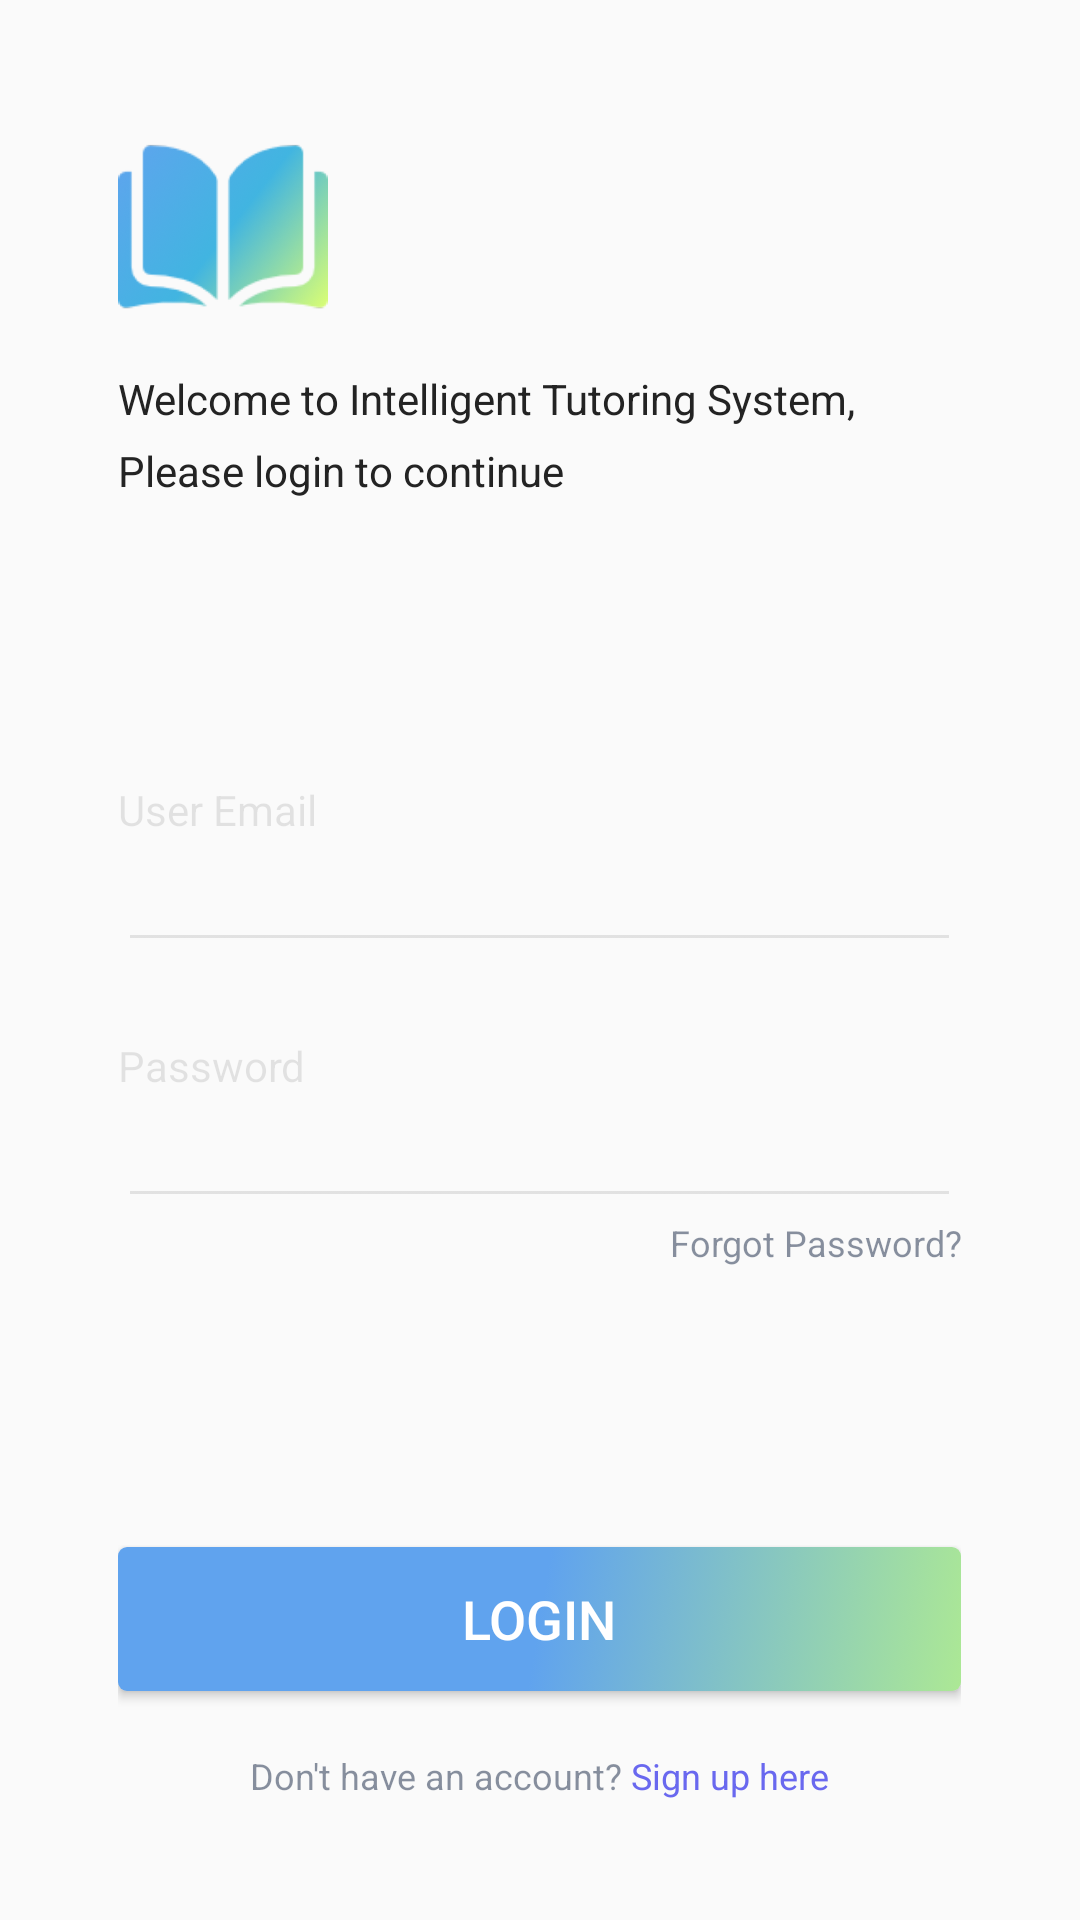

The Android layout XML behind this screen, and the referenced resources:
<!-- AndroidManifest.xml: application theme AppTheme -->
<!-- res/layout/activity_login.xml -->
<?xml version="1.0" encoding="utf-8"?>
<layout xmlns:android="http://schemas.android.com/apk/res/android"
    xmlns:app="http://schemas.android.com/apk/res-auto"
    xmlns:tools="http://schemas.android.com/tools">
<LinearLayout
    android:layout_width="match_parent"
    android:layout_height="match_parent"
    android:orientation="horizontal">


    <LinearLayout
        android:layout_width="0dp"
        android:layout_height="match_parent"
        android:layout_weight="0.11"
        android:orientation="horizontal">

    </LinearLayout>

    <LinearLayout
        android:layout_width="0dp"
        android:layout_height="match_parent"
        android:layout_weight="0.78"
        android:orientation="vertical">

        <LinearLayout
            android:layout_width="match_parent"
            android:layout_height="0dp"
            android:layout_weight="0.26"
            android:gravity="bottom|left"
            android:orientation="vertical">

            <ImageView
                android:id="@+id/imageView"
                android:layout_width="70dp"
                android:layout_height="wrap_content"
                android:adjustViewBounds="true"
                app:srcCompat="@drawable/ic_book" />

            <TextView
                android:id="@+id/textView"
                android:layout_width="match_parent"
                android:layout_height="wrap_content"
                android:layout_marginTop="20dp"
                android:text="Welcome to Intelligent Tutoring System,"
                android:textColor="@color/colorInstructionText" />

            <TextView
                android:id="@+id/textView2"
                android:layout_width="match_parent"
                android:layout_height="wrap_content"
                android:layout_marginTop="5dp"
                android:text="Please login to continue"
                android:textColor="@color/colorInstructionText" />
        </LinearLayout>

        <LinearLayout
            android:layout_width="match_parent"
            android:layout_height="0dp"
            android:layout_weight="0.4"
            android:gravity="bottom"
            android:orientation="vertical">

            <TextView
                android:id="@+id/textView4"
                android:layout_width="match_parent"
                android:layout_height="wrap_content"
                android:text="User Email"
                android:textColor="@color/colorEditTextIndicator" />

            <EditText
                android:id="@+id/editText"
                android:layout_width="match_parent"
                android:layout_height="wrap_content"
                android:ems="10"
                android:inputType="textPersonName"
                android:theme="@style/EditTextStyleLogin" />

            <Space
                android:layout_width="match_parent"
                android:layout_height="25dp" />

            <TextView
                android:id="@+id/textView3"
                android:layout_width="match_parent"
                android:layout_height="wrap_content"
                android:text="Password"
                android:textColor="@color/colorEditTextIndicator" />

            <EditText
                android:id="@+id/editText2"
                android:layout_width="match_parent"
                android:layout_height="wrap_content"
                android:ems="10"
                android:inputType="textPassword"
                android:theme="@style/EditTextStyleLogin" />

            <TextView
                android:id="@+id/textview_forgotpasswordbutton_loginactivity"
                android:layout_width="wrap_content"
                android:layout_height="wrap_content"
                android:layout_gravity="right"
                android:gravity="right"
                android:text="Forgot Password?"
                android:textColor="#8012213F"
                android:textSize="12sp" />
        </LinearLayout>

        <LinearLayout
            android:layout_width="match_parent"
            android:layout_height="0dp"
            android:layout_weight="0.34"
            android:gravity="bottom"
            android:orientation="vertical">

            <Button
                android:id="@+id/button_loginbutton_loginactivity"
                android:layout_width="match_parent"
                android:layout_height="wrap_content"
                android:layout_marginBottom="20dp"
                android:background="@drawable/bg_gradient_bluegreen"
                android:elevation="30dp"
                android:text="Login"
                android:textColor="@android:color/white"
                android:textSize="18sp" />

            <LinearLayout
                android:layout_width="match_parent"
                android:layout_height="wrap_content"
                android:gravity="center_horizontal"
                android:orientation="horizontal">

                <TextView
                    android:id="@+id/textView7"
                    android:layout_width="wrap_content"
                    android:layout_height="wrap_content"
                    android:text="Don't have an account? "
                    android:textColor="#8012213F"
                    android:textSize="12sp" />

                <TextView
                    android:id="@+id/textview_signupbutton_loginactivity"
                    android:layout_width="wrap_content"
                    android:layout_height="wrap_content"
                    android:text="Sign up here"
                    android:textColor="#6968EF"
                    android:textSize="12sp" />
            </LinearLayout>

            <Space
                android:layout_width="match_parent"
                android:layout_height="40dp" />

        </LinearLayout>
    </LinearLayout>

    <LinearLayout
        android:layout_width="0dp"
        android:layout_height="match_parent"
        android:layout_weight="0.11"
        android:orientation="horizontal">

    </LinearLayout>

</LinearLayout>
</layout>
<!-- resources referenced by this layout -->
<resources>
  <color name="colorEditTextIndicator">#19000000</color>
  <color name="colorInstructionText">#232323</color>
  <!-- drawable bg_gradient_bluegreen (drawable) -->
  <?xml version="1.0" encoding="UTF-8"?>
  <selector xmlns:android="http://schemas.android.com/apk/res/android">
  <item>
      <shape>
          <gradient
              android:startColor="@color/colorAccent"
              android:centerColor="@color/colorPrimary"
              android:endColor="@color/colorPrimary"
              android:angle="135"/>
          <corners android:bottomRightRadius="3dp"
              android:bottomLeftRadius="3dp"
              android:topLeftRadius="3dp"
              android:topRightRadius="3dp" />
      </shape>
  
  </item>
  </selector>
  <!-- drawable ic_book: png bitmap (drawable, 50291 bytes) -->
  <style name="EditTextStyleLogin">
          <item name="colorControlNormal">@color/colorEditTextIndicator</item>
          <item name="colorControlActivated">#45000000</item>
          <item name="android:textCursorDrawable">@color/colorTextEditText</item>
          <item name="android:textColor">@color/colorTextEditText</item>
          <item name="android:textColorHint">@color/colorTextEditText</item>
          <item name="android:textColorHighlight">#19000000</item>
      </style>
  <style name="AppTheme" parent="Theme.AppCompat.Light.DarkActionBar">
          
          <item name="colorPrimary">@color/colorPrimary</item>
          <item name="colorPrimaryDark">@color/colorPrimaryDark</item>
          <item name="colorAccent">@color/colorAccent</item>
      </style>
  <color name="colorAccent">#ACE895</color>
  <color name="colorPrimary">#60A3EE</color>
  <color name="colorTextEditText">#12213F</color>
  <color name="colorPrimaryDark">#3083AA</color>
</resources>
